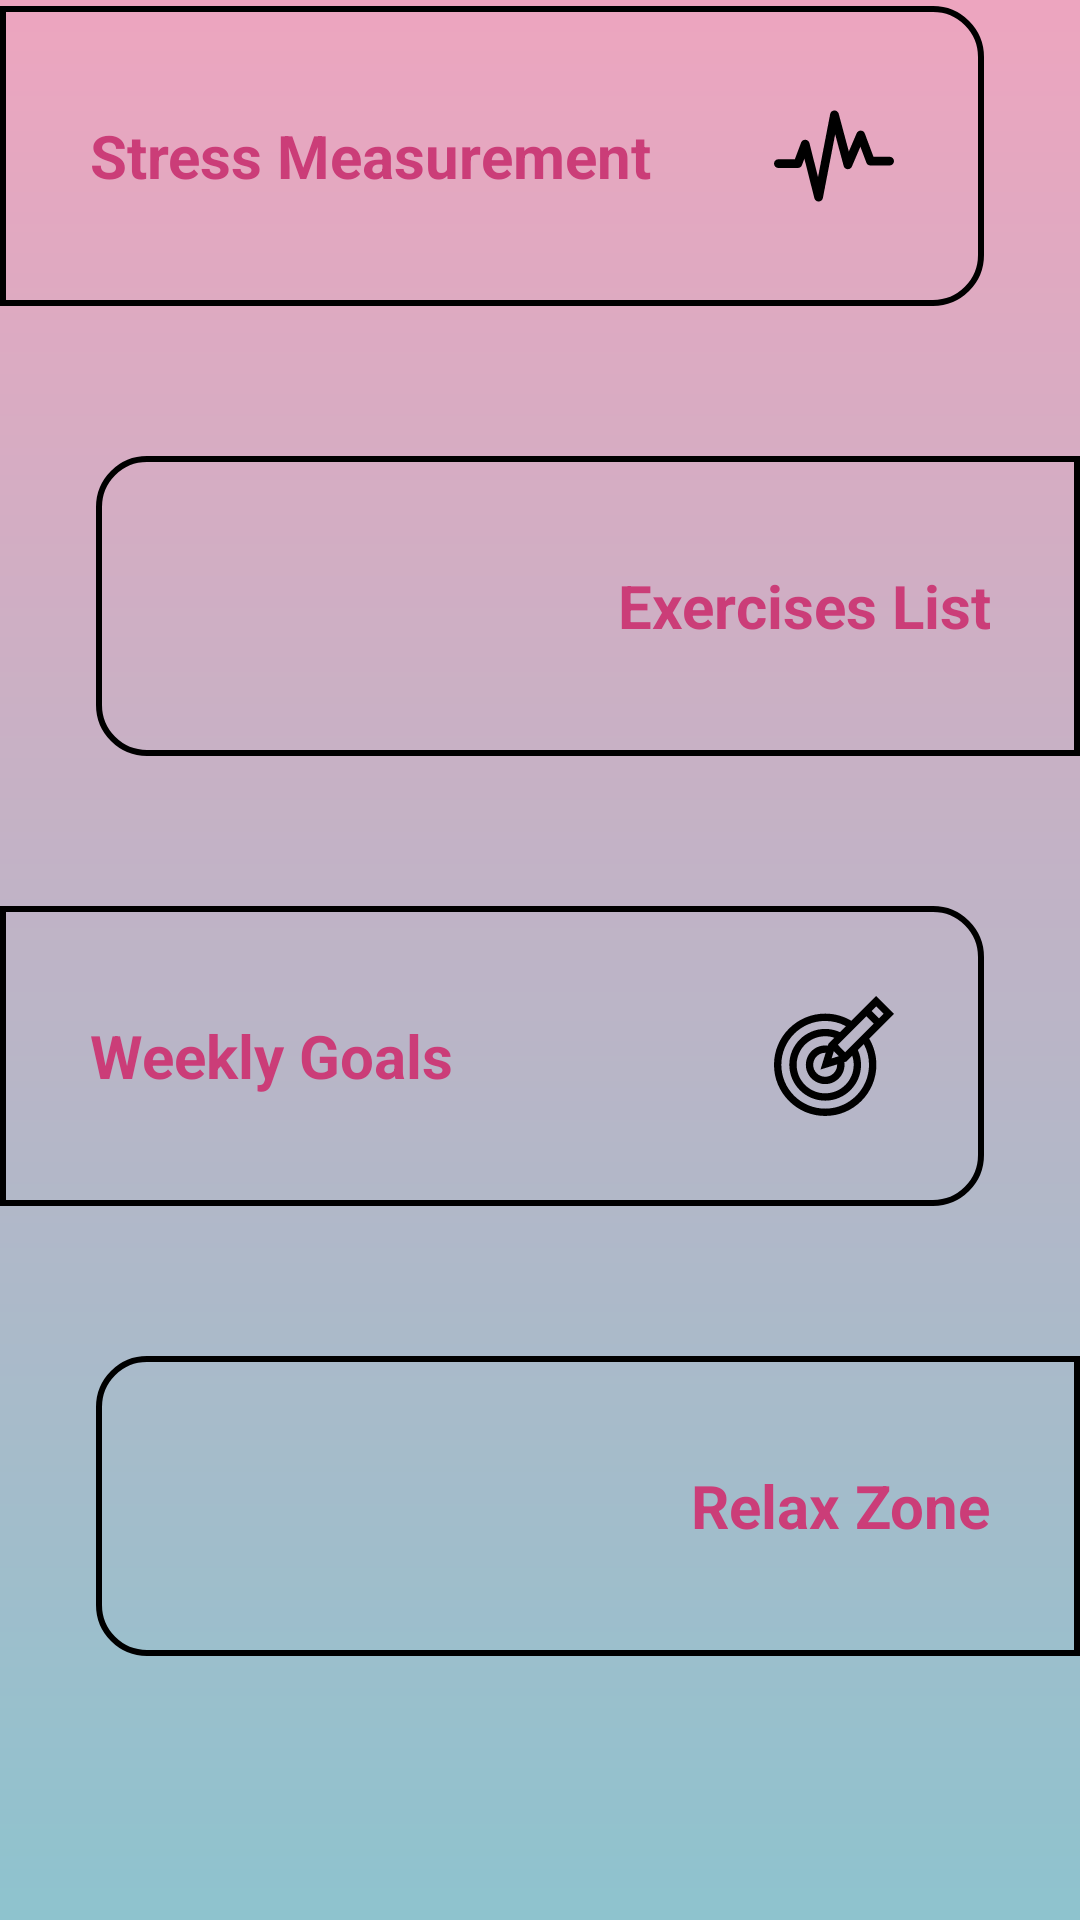

Write the Android layout XML for this screen, with the resource values it uses.
<!-- AndroidManifest.xml: application theme Base.Theme.StressLess.Light -->
<!-- res/layout/fragment_home.xml -->
<ScrollView xmlns:android="http://schemas.android.com/apk/res/android"
    android:layout_width="match_parent"
    android:layout_height="match_parent"
    android:background="@drawable/gradient">

    <LinearLayout
        android:layout_width="match_parent"
        android:layout_height="wrap_content"
        android:orientation="vertical"
        android:layout_gravity="center"
        android:padding="0dp">

        <LinearLayout
            android:id="@+id/layoutMeasurement"
            android:layout_width="match_parent"
            android:layout_height="wrap_content"
            android:layout_marginEnd="32dp"
            android:background="@drawable/rounded_card_background"
            android:orientation="horizontal"
            android:padding="30dp"
            android:layout_marginBottom="50dp">

            <TextView
                android:layout_width="0dp"
                android:layout_height="wrap_content"
                android:layout_weight="1"
                android:text="Stress Measurement"
                android:textSize="20sp"
                android:textColor="@color/pink"
                android:textStyle="bold"
                android:layout_gravity="center" />

            <ImageView
                android:layout_width="40dp"
                android:layout_height="40dp"
                android:src="@drawable/ecg"
                android:contentDescription="Ícone de Registos ECG" />
        </LinearLayout>

        <LinearLayout
            android:id="@+id/layoutExercises"
            android:layout_width="match_parent"
            android:layout_height="wrap_content"
            android:layout_marginStart="32dp"
            android:background="@drawable/rounded_card_back"
            android:orientation="horizontal"
            android:padding="30dp">

            <ImageView
                android:layout_width="40dp"
                android:layout_height="40dp"
                android:contentDescription="Ícone de Registos"
                android:src="@drawable/run" />

            <TextView
                android:layout_width="0dp"
                android:gravity="right"
                android:layout_height="wrap_content"
                android:layout_weight="1"
                android:text="Exercises List"
                android:textSize="20sp"
                android:textColor="@color/pink"
                android:textStyle="bold"
                android:layout_gravity="center" />

        </LinearLayout>

        <LinearLayout
            android:id="@+id/layoutWeeklyGoals"
            android:layout_width="match_parent"
            android:layout_height="wrap_content"
            android:layout_marginEnd="32dp"
            android:background="@drawable/rounded_card_background"
            android:orientation="horizontal"
            android:padding="30dp"
            android:layout_marginTop="50dp">

            <TextView
                android:layout_width="0dp"
                android:layout_height="wrap_content"
                android:layout_weight="1"
                android:text="Weekly Goals"
                android:textSize="20sp"
                android:textColor="@color/pink"
                android:textStyle="bold"
                android:layout_gravity="center" />

            <ImageView
                android:layout_width="40dp"
                android:layout_height="40dp"
                android:src="@drawable/goal"
                android:contentDescription="Ícone de Exercícios" />
        </LinearLayout>

        <LinearLayout
            android:id="@+id/layoutRelaxation"
            android:layout_width="match_parent"
            android:layout_height="wrap_content"
            android:layout_marginStart="32dp"
            android:background="@drawable/rounded_card_back"
            android:orientation="horizontal"
            android:padding="30dp"
            android:layout_marginTop="50dp">

            <ImageView
                android:layout_width="40dp"
                android:layout_height="40dp"
                android:src="@drawable/yoga"
            android:contentDescription="Relaxation Icon" />

            <TextView
                android:layout_width="0dp"
                android:layout_height="wrap_content"
                android:layout_weight="1"
                android:gravity="right"
                android:text="Relax Zone"
                android:textSize="20sp"
                android:textColor="@color/pink"
                android:textStyle="bold"
                android:layout_gravity="center" />
        </LinearLayout>

        <TextView
            android:id="@+id/blanccc"
            android:layout_width="match_parent"
            android:layout_height="70dp"
            android:text="."
            android:textSize="20sp"
            android:layout_marginTop="16dp"
            android:textColor="@color/transparent"
            android:gravity="center" />

    </LinearLayout>
</ScrollView>
<!-- resources referenced by this layout -->
<resources>
  <color name="pink">#CB3D78</color>
  <color name="transparent">#00FFFFFF</color>
  <!-- drawable ecg (drawable) -->
  <vector xmlns:android="http://schemas.android.com/apk/res/android"
      android:width="800dp"
      android:height="800dp"
      android:viewportWidth="431.77"
      android:viewportHeight="431.77">
    <path
        android:pathData="M332.31,239.84c2.29,6.15 8.15,10.22 14.71,10.22h69.04c8.66,0 15.7,-7.03 15.7,-15.7c0,-8.66 -7.04,-15.7 -15.7,-15.7h-58.14L326.65,134.7c-2.24,-6.01 -7.93,-10.06 -14.34,-10.22c-6.45,-0.13 -12.28,3.62 -14.81,9.51l-28.24,65.87L232.73,63.7c-1.88,-7.08 -8.49,-11.94 -15.73,-11.62c-7.31,0.26 -13.47,5.53 -14.85,12.72l-43.7,226.95L127.47,169.25c-1.69,-6.66 -7.49,-11.45 -14.35,-11.83c-6.9,-0.29 -13.17,3.75 -15.58,10.17l-22.51,60.02H15.7C7.03,227.6 0,234.63 0,243.3c0,8.66 7.03,15.7 15.7,15.7h70.21c6.55,0 12.4,-4.06 14.7,-10.2l8.71,-23.22l35.96,142.26c1.77,6.99 8.06,11.86 15.21,11.86c0.16,0 0.31,0 0.46,-0.01c7.36,-0.22 13.57,-5.51 14.97,-12.73l44.15,-229.24l30.61,114.02c1.73,6.46 7.36,11.12 14.05,11.6c6.56,0.43 12.91,-3.33 15.54,-9.47l30.63,-71.47L332.31,239.84z"
        android:fillColor="#000000"/>
  </vector>
  <!-- drawable gradient (drawable) -->
  <?xml version="1.0" encoding="utf-8"?>
  <layer-list xmlns:android="http://schemas.android.com/apk/res/android">
      <item>
          <shape>
              <gradient
                  android:startColor="#8EC3CE"
                  android:endColor="#EDA5BF"
                  android:angle="90" />
          </shape>
      </item>
  </layer-list>
  <!-- drawable rounded_card_back (drawable) -->
  <?xml version="1.0" encoding="utf-8"?>
  <shape xmlns:android="http://schemas.android.com/apk/res/android">
      <solid android:color="@color/transparent"/>
      <corners android:color="@color/pink" android:bottomLeftRadius="16dp" android:topLeftRadius="16dp" android:bottomRightRadius="0dp" android:topRightRadius="0dp"/>
      <padding android:top="8dp" android:bottom="8dp" />
      <stroke
          android:width="2dp"
          android:color="@color/black" />
  </shape>
  <!-- drawable rounded_card_background (drawable) -->
  <?xml version="1.0" encoding="utf-8"?>
  <shape xmlns:android="http://schemas.android.com/apk/res/android">
      <solid android:color="@color/transparent"/>
      <corners android:color="@color/pink" android:bottomLeftRadius="0dp" android:topLeftRadius="0dp" android:bottomRightRadius="16dp" android:topRightRadius="16dp"/>
      <padding android:top="8dp" android:bottom="8dp" />
      <stroke
          android:width="2dp"
          android:color="@color/black" />
  </shape>
  <style name="Base.Theme.StressLess.Light" parent="Theme.MaterialComponents.Light.NoActionBar">
          <item name="colorPrimary">@color/pink</item>
          <item name="colorPrimaryVariant">@color/pink</item>
          <item name="colorOnPrimary">@color/black</item>
          <item name="colorSecondary">#28DFE7</item>
          <item name="colorSecondaryVariant">#216271</item>
          <item name="colorOnSecondary">@color/white</item>
          <item name="android:statusBarColor">@color/pink</item>
      </style>
  <color name="black">#FF000000</color>
  <color name="white">#FFFFFFFF</color>
</resources>
